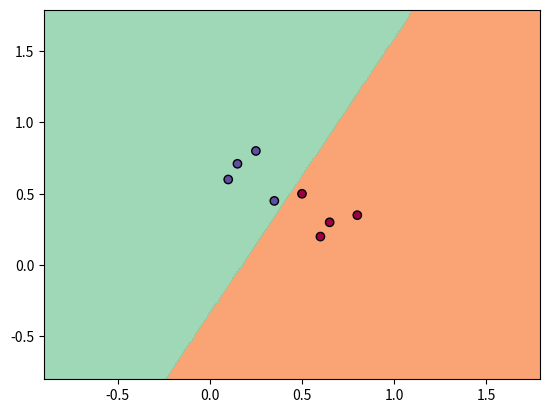

Generate this figure with matplotlib:

import numpy as np
import matplotlib.pyplot as plt

# Dataset
X = np.array([
    [0.1, 0.6],
    [0.15, 0.71],
    [0.25, 0.8],
    [0.35, 0.45],
    [0.5, 0.5],
    [0.6, 0.2],
    [0.65, 0.3],
    [0.8, 0.35]
])
y = np.array([1, 1, 1, 1, 0, 0, 0, 0])  # Labels

# Step 2: Initialize weights and biases
def initialize_parameters(input_size, hidden_size, output_size):
    weights = {
        "W1": np.random.randn(input_size, hidden_size) * 0.01,
        "b1": np.zeros((1, hidden_size)),
        "W2": np.random.randn(hidden_size, output_size) * 0.01,
        "b2": np.zeros((1, output_size))
    }
    return weights

# Step 3: Forward propagation
def forward_propagation(X, weights):
    Z1 = np.dot(X, weights["W1"]) + weights["b1"]
    A1 = np.tanh(Z1)
    Z2 = np.dot(A1, weights["W2"]) + weights["b2"]
    A2 = 1 / (1 + np.exp(-Z2))  # Sigmoid activation
    cache = {"Z1": Z1, "A1": A1, "Z2": Z2, "A2": A2}
    return A2, cache

# Step 4: Compute binary cross-entropy loss
def compute_loss(y_true, y_pred):
    m = y_true.shape[0]
    loss = -np.sum(y_true * np.log(y_pred) + (1 - y_true) * np.log(1 - y_pred)) / m
    return loss

# Step 5: Backward propagation
def backward_propagation(X, y, weights, cache):
    m = X.shape[0]
    A1, A2 = cache["A1"], cache["A2"]
    dZ2 = A2 - y.reshape(-1, 1)
    dW2 = np.dot(A1.T, dZ2) / m
    db2 = np.sum(dZ2, axis=0, keepdims=True) / m
    dZ1 = np.dot(dZ2, weights["W2"].T) * (1 - np.power(A1, 2))
    dW1 = np.dot(X.T, dZ1) / m
    db1 = np.sum(dZ1, axis=0, keepdims=True) / m
    gradients = {"dW1": dW1, "db1": db1, "dW2": dW2, "db2": db2}
    return gradients

# Step 6: Update parameters
def update_parameters(weights, gradients, learning_rate):
    for key in weights:
        weights[key] -= learning_rate * gradients["d" + key]
    return weights

# Step 7: Training loop
def train_network(X, y, hidden_size, learning_rate, epochs):
    np.random.seed(42)
    input_size, output_size = X.shape[1], 1
    weights = initialize_parameters(input_size, hidden_size, output_size)
    losses = []

    for epoch in range(epochs):
        y_pred, cache = forward_propagation(X, weights)
        loss = compute_loss(y, y_pred)
        losses.append(loss)
        gradients = backward_propagation(X, y, weights, cache)
        weights = update_parameters(weights, gradients, learning_rate)
        
        if epoch % 100 == 0:
            print(f"Epoch {epoch}, Loss: {loss:.4f}")

    return weights, losses

# Step 8: Plot decision boundary
def plot_decision_boundary(X, y, weights):
    x_min, x_max = X[:, 0].min() - 1, X[:, 0].max() + 1
    y_min, y_max = X[:, 1].min() - 1, X[:, 1].max() + 1
    xx, yy = np.meshgrid(np.arange(x_min, x_max, 0.01),
                         np.arange(y_min, y_max, 0.01))
    grid = np.c_[xx.ravel(), yy.ravel()]
    _, cache = forward_propagation(grid, weights)
    predictions = (cache["A2"] > 0.5).reshape(xx.shape)
    
    plt.contourf(xx, yy, predictions, alpha=0.8, cmap=plt.cm.Spectral)
    plt.scatter(X[:, 0], X[:, 1], c=y, edgecolors="k", cmap=plt.cm.Spectral)
    plt.show()

# Hyperparameters
hidden_size = 3
learning_rate = 0.1
epochs = 1000

# Train the network
trained_weights, loss_history = train_network(X, y, hidden_size, learning_rate, epochs)

# Visualize the decision boundary
plot_decision_boundary(X, y, trained_weights)
